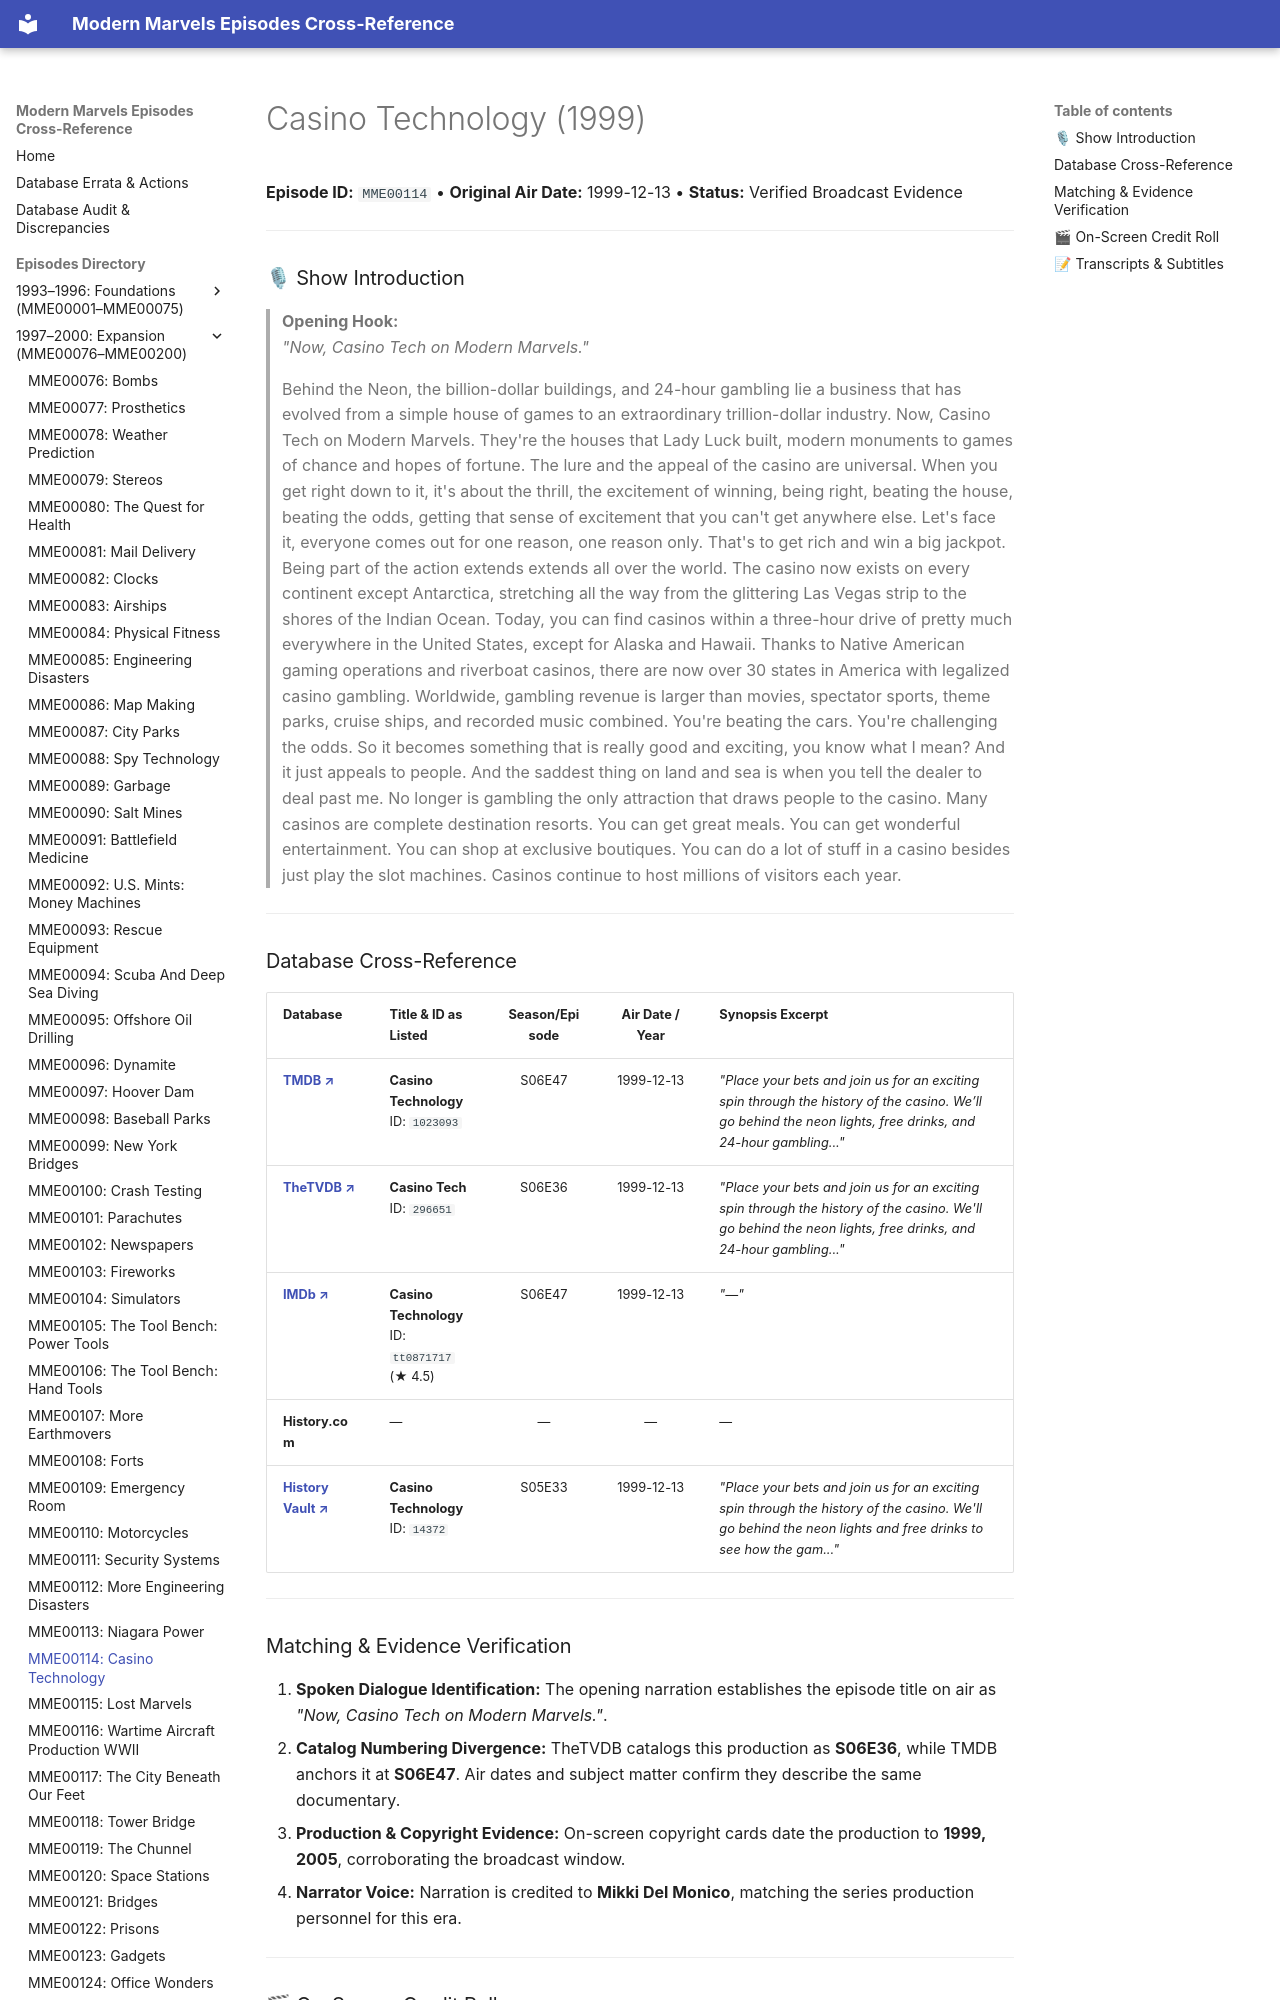

repository: ModernMarvelsFan/ModernMarvels · page: episodes/MME00114/index.html · generator: mkdocs

# Casino Technology (1999)

**Episode ID:** `MME00114` • **Original Air Date:** 1999-12-13 • **Status:** Verified Broadcast Evidence

---

### 🎙 Show Introduction

> **Opening Hook:**  
> *"Now, Casino Tech on Modern Marvels."*

> Behind the Neon, the billion-dollar buildings, and 24-hour gambling lie a business that has evolved from a simple house of games to an extraordinary trillion-dollar industry. Now, Casino Tech on Modern Marvels. They're the houses that Lady Luck built, modern monuments to games of chance and hopes of fortune. The lure and the appeal of the casino are universal. When you get right down to it, it's about the thrill, the excitement of winning, being right, beating the house, beating the odds, getting that sense of excitement that you can't get anywhere else. Let's face it, everyone comes out for one reason, one reason only. That's to get rich and win a big jackpot. Being part of the action extends extends all over the world. The casino now exists on every continent except Antarctica, stretching all the way from the glittering Las Vegas strip to the shores of the Indian Ocean. Today, you can find casinos within a three-hour drive of pretty much everywhere in the United States, except for Alaska and Hawaii. Thanks to Native American gaming operations and riverboat casinos, there are now over 30 states in America with legalized casino gambling. Worldwide, gambling revenue is larger than movies, spectator sports, theme parks, cruise ships, and recorded music combined. You're beating the cars. You're challenging the odds. So it becomes something that is really good and exciting, you know what I mean? And it just appeals to people. And the saddest thing on land and sea is when you tell the dealer to deal past me. No longer is gambling the only attraction that draws people to the casino. Many casinos are complete destination resorts. You can get great meals. You can get wonderful entertainment. You can shop at exclusive boutiques. You can do a lot of stuff in a casino besides just play the slot machines. Casinos continue to host millions of visitors each year.

---
